Labelled photos from "test", an image-classification folder in meertechnology01/mango. The possible labels are: mango calcium carbide treated, mango healthy.

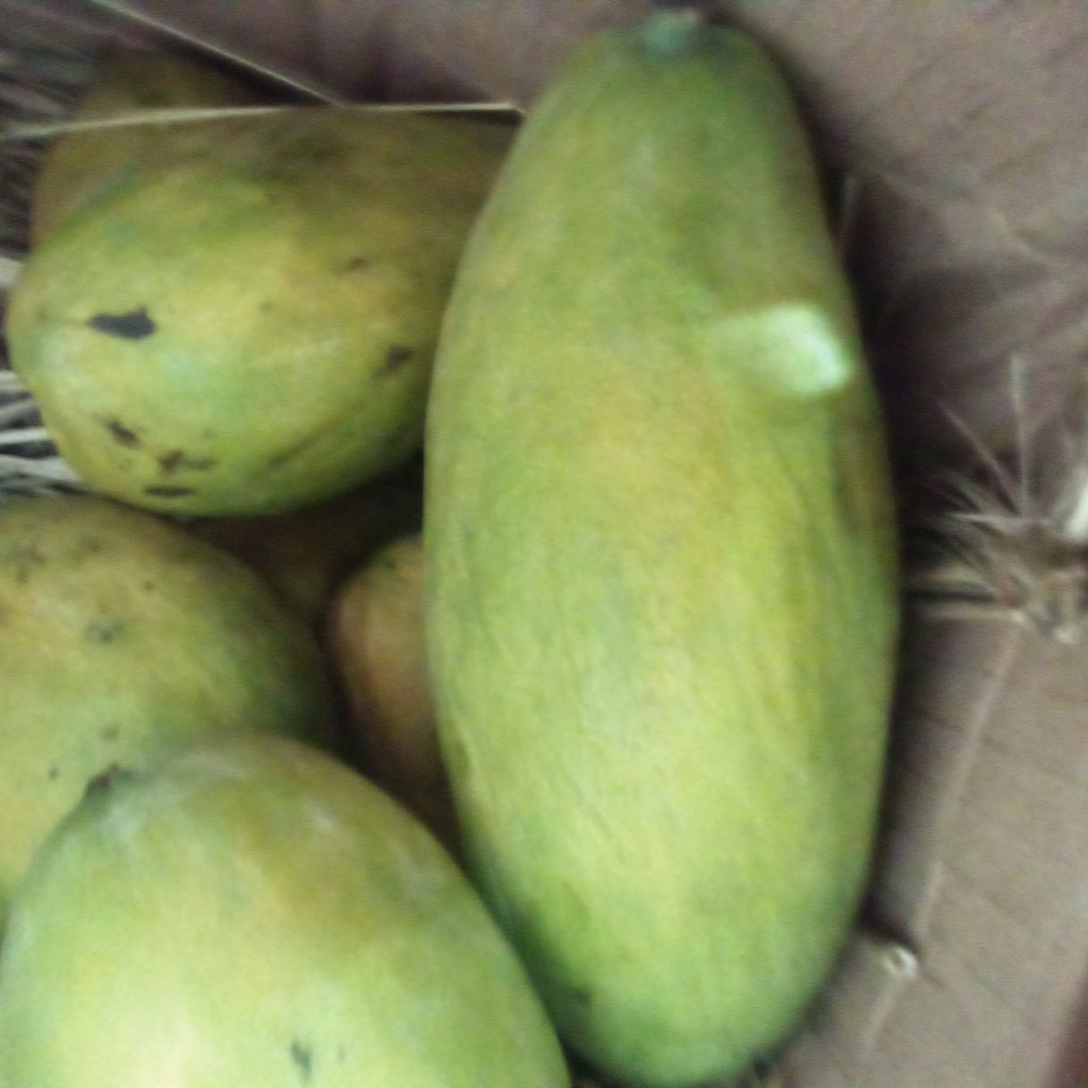
Label: mango healthy

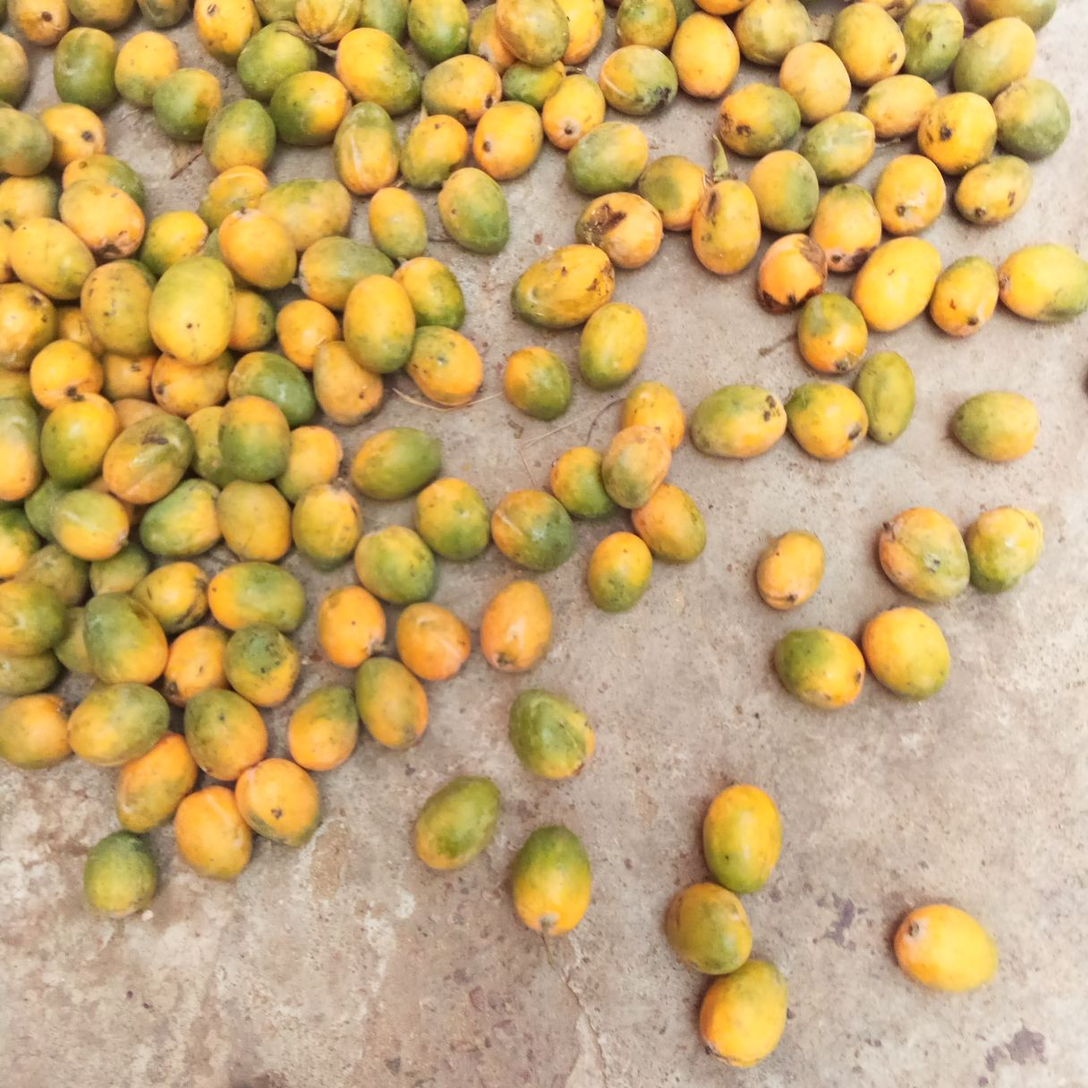
Label: mango healthy

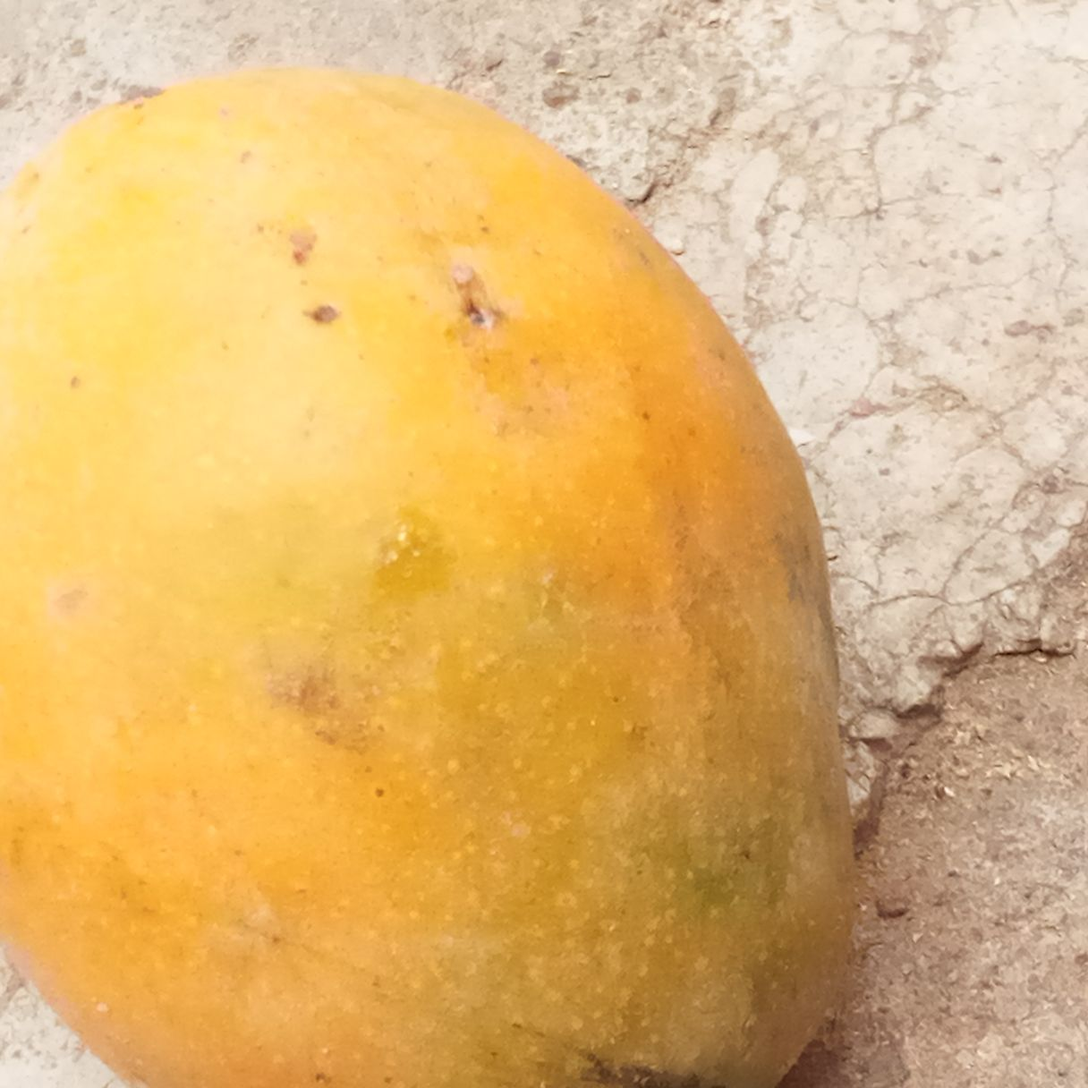
Label: mango healthy

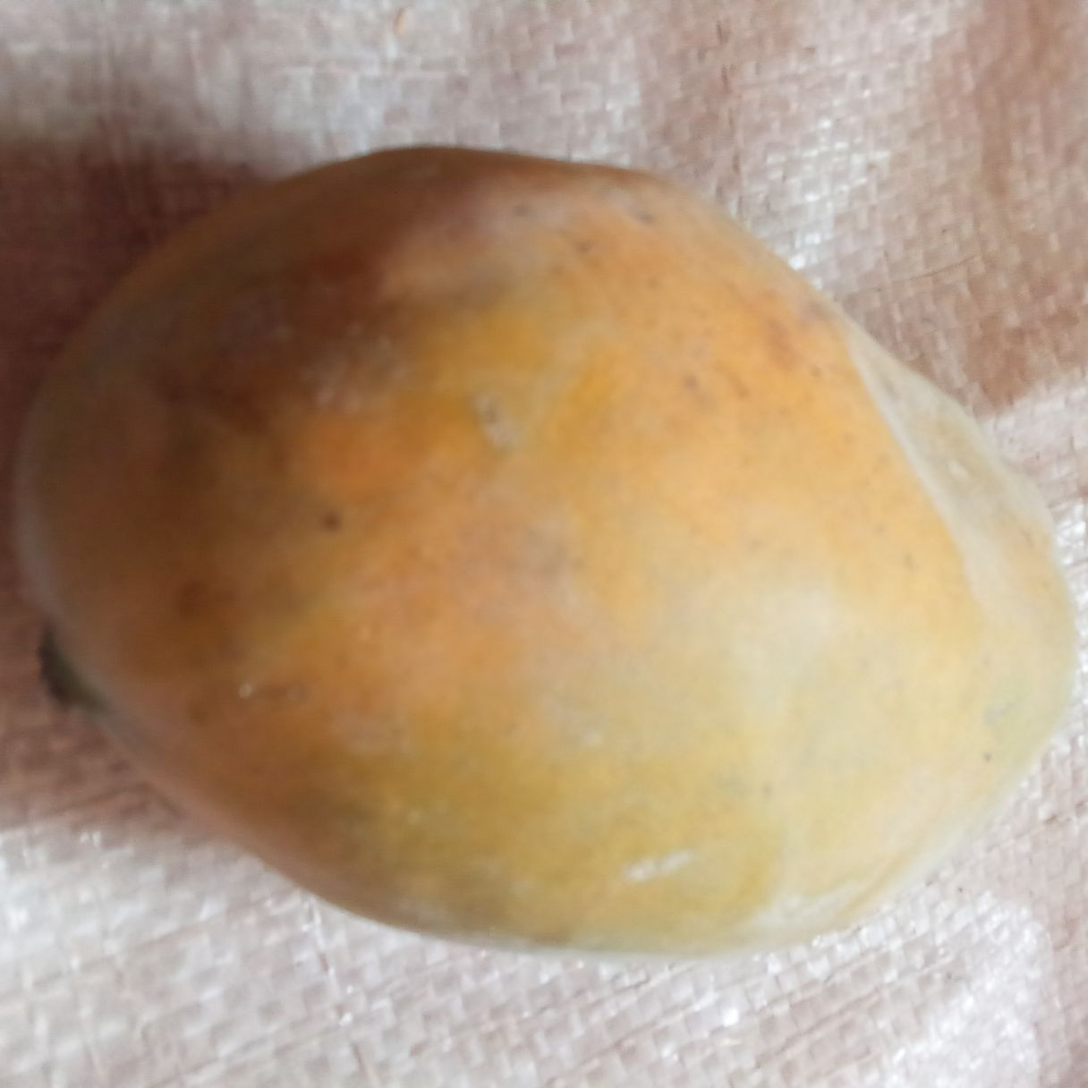
Label: mango calcium carbide treated

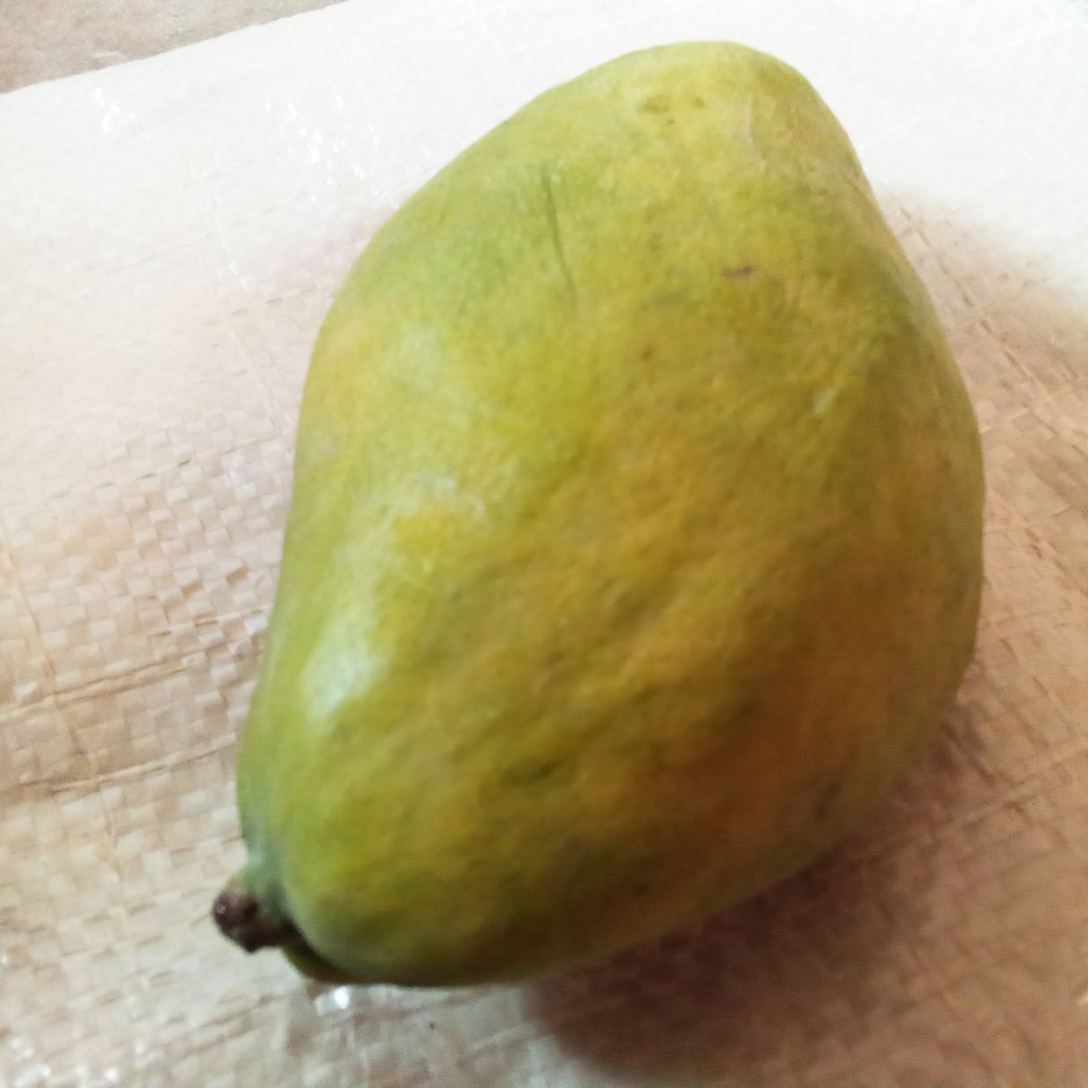
Label: mango healthy

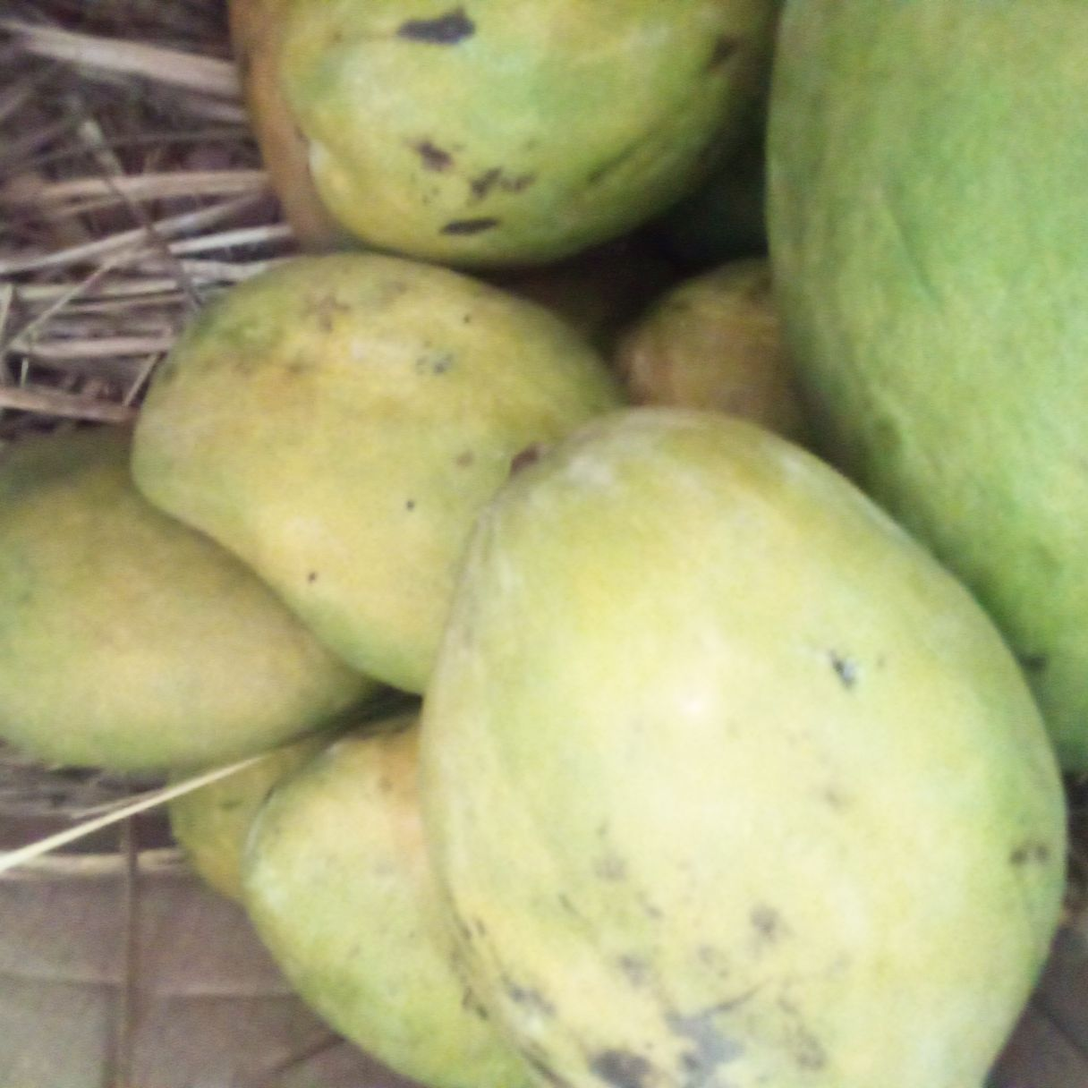
Label: mango healthy
